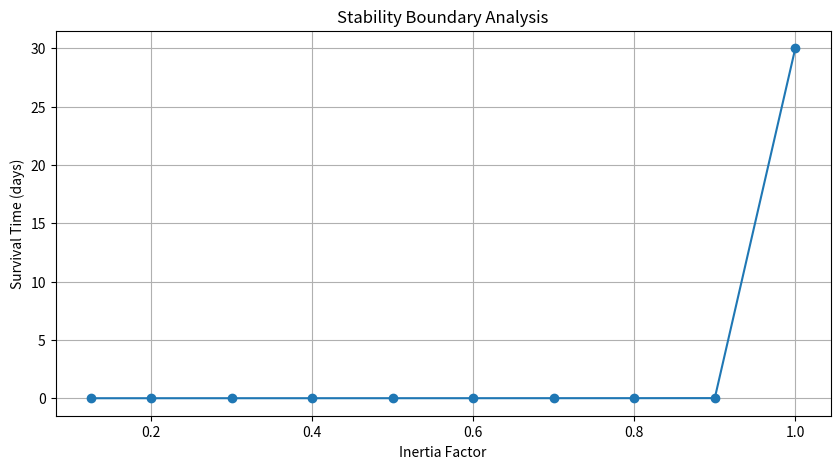

Recreate this plot in Python.
import numpy as np
import matplotlib.pyplot as plt

G = 6.67430e-11
M_earth = 5.972e24
R_earth = 6371e3

altitude = 400e3
r0 = R_earth + altitude
v0 = np.sqrt(G * M_earth / r0)

dt = 10
days = 30
steps = int((days * 24 * 60 * 60) / dt)

inertia_values = [
    1.0,
    0.9,
    0.8,
    0.7,
    0.6,
    0.5,
    0.4,
    0.3,
    0.2,
    0.125
]

survival_times = []

for inertia_factor in inertia_values:

    pos = np.array([r0, 0.0])
    vel = np.array([0.0, v0])

    survived_days = days

    for step in range(steps):

        r = np.linalg.norm(pos)

        if r < R_earth:
            survived_days = step * dt / (24 * 60 * 60)
            break

        gravity_accel = -(G * M_earth / r**3) * pos
        accel = gravity_accel / inertia_factor

        vel += accel * dt
        pos += vel * dt

    survival_times.append(survived_days)

    print(
        f"Inertia={inertia_factor:.3f} "
        f"Survival={survived_days:.2f} days"
    )

plt.figure(figsize=(10,5))
plt.plot(inertia_values, survival_times, marker="o")
plt.xlabel("Inertia Factor")
plt.ylabel("Survival Time (days)")
plt.title("Stability Boundary Analysis")
plt.grid(True)
plt.show()
